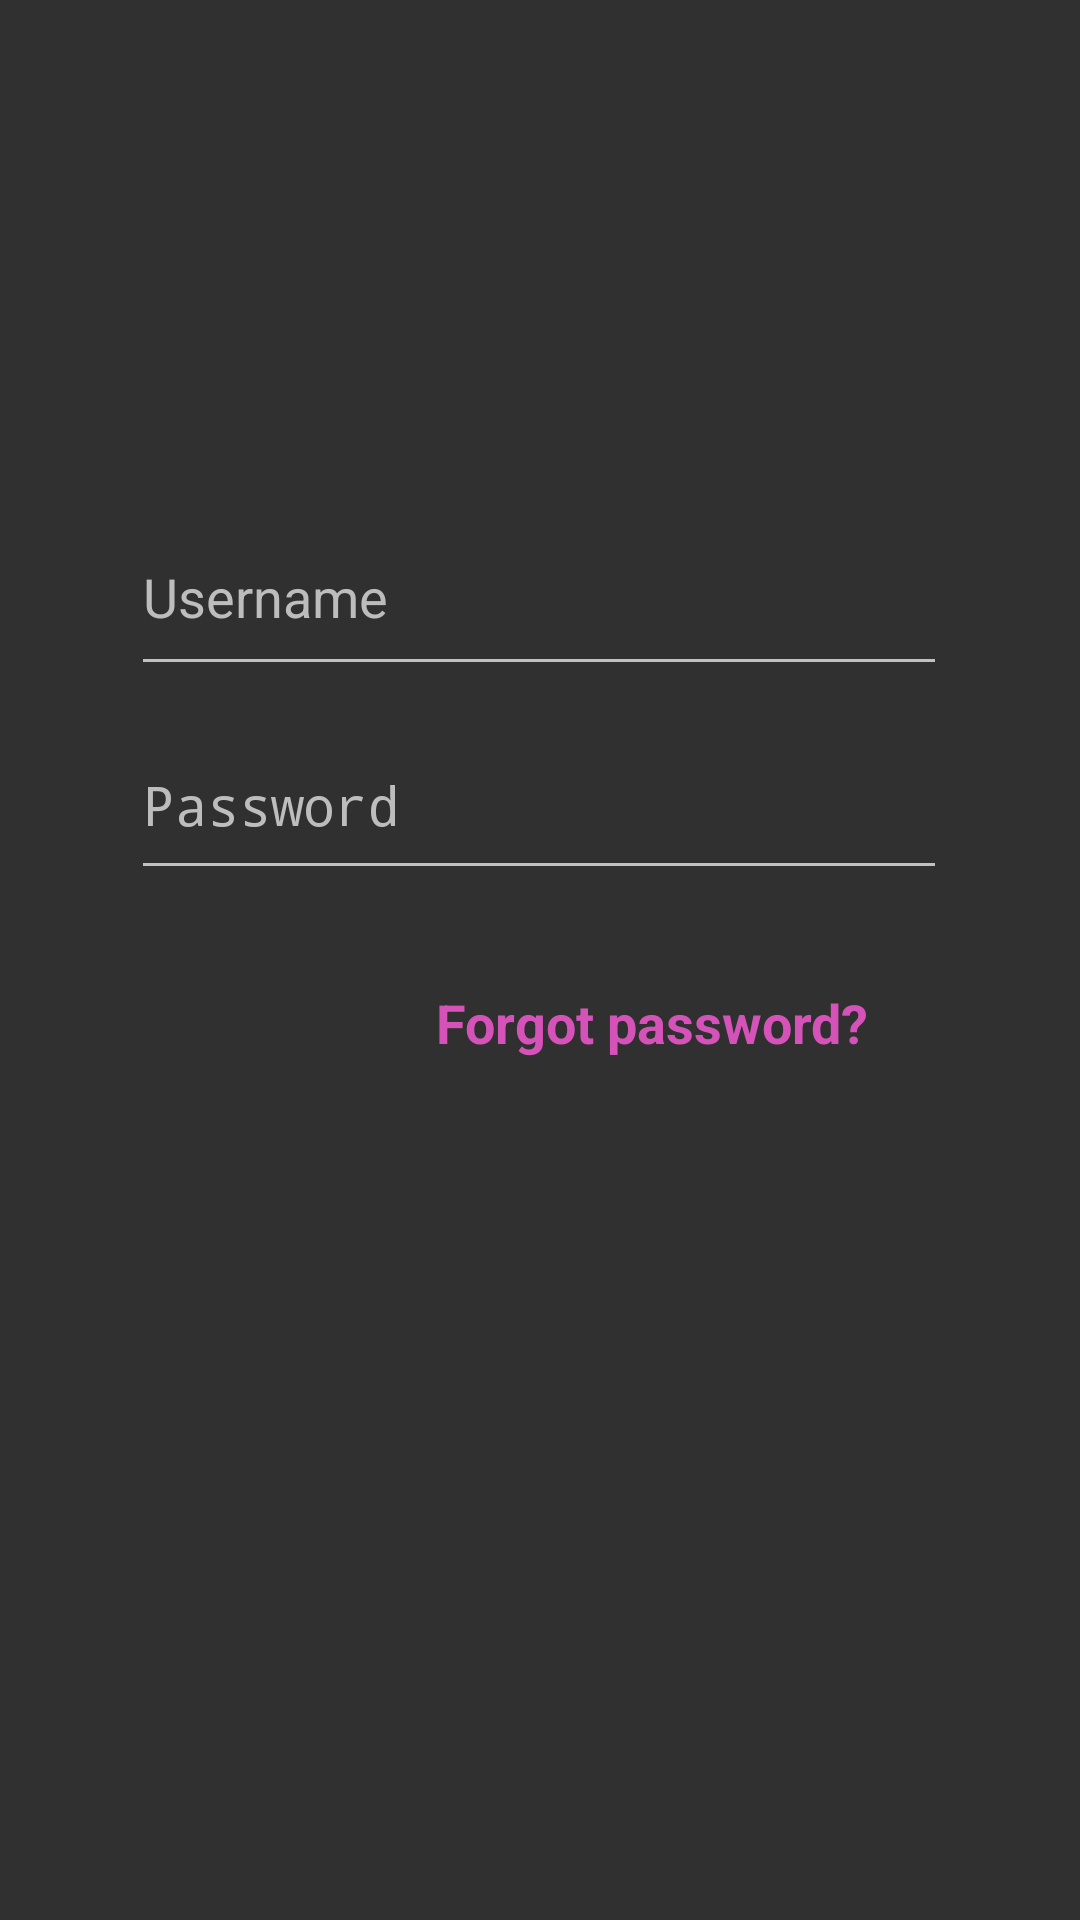

Layout XML and referenced resources for this Android screen:
<!-- AndroidManifest.xml: activity theme LoginTheme -->
<!-- res/layout/activity_main.xml -->
<?xml version="1.0" encoding="utf-8"?>
<androidx.constraintlayout.widget.ConstraintLayout xmlns:android="http://schemas.android.com/apk/res/android"
    xmlns:app="http://schemas.android.com/apk/res-auto"
    xmlns:tools="http://schemas.android.com/tools"
    android:id="@+id/container"
    android:layout_width="match_parent"
    android:layout_height="match_parent"
    tools:context=".MainActivity">

    <ImageView
        android:id="@+id/backimage"
        android:layout_width="429dp"
        android:layout_height="838dp"
        android:contentDescription="@string/todo"
        app:layout_constraintBottom_toBottomOf="parent"
        app:layout_constraintEnd_toEndOf="parent"
        app:layout_constraintHorizontal_bias="0.777"
        app:layout_constraintStart_toStartOf="parent"
        app:layout_constraintTop_toTopOf="parent"
        app:layout_constraintVertical_bias="0.981"
        app:srcCompat="@drawable/backimage"
        tools:ignore="ImageContrastCheck" />

    <TextView
        android:id="@+id/resetPasswordButton"
        android:layout_width="wrap_content"
        android:layout_height="wrap_content"
        android:layout_marginTop="16dp"
        android:focusableInTouchMode="true"
        android:gravity="end"
        android:padding="16dp"
        android:text="@string/forgot_password"
        android:textColor="#D553B9"
        android:textSize="18sp"
        android:textStyle="bold"
        app:layout_constraintEnd_toEndOf="parent"
        app:layout_constraintHorizontal_bias="0.702"
        app:layout_constraintStart_toStartOf="parent"
        app:layout_constraintTop_toBottomOf="@+id/passwordField"
        tools:ignore="MissingConstraints,TextContrastCheck" />

    <EditText
        android:id="@+id/passwordField"
        android:layout_width="272dp"
        android:layout_height="60dp"
        android:layout_marginTop="8dp"
        android:ems="10"
        android:hint="@string/password"
        android:inputType="textPassword"
        android:textColorHighlight="@color/pink_light"
        android:textColorHint="#BDBDBD"
        android:textColorLink="@color/pink_dark"
        app:layout_constraintEnd_toEndOf="parent"
        app:layout_constraintHorizontal_bias="0.496"
        app:layout_constraintStart_toStartOf="parent"
        app:layout_constraintTop_toBottomOf="@+id/usernameField" />

    <EditText
        android:id="@+id/usernameField"
        android:layout_width="272dp"
        android:layout_height="52dp"
        android:layout_marginStart="8dp"
        android:layout_marginEnd="8dp"
        android:ems="10"
        android:gravity="start|center_horizontal"
        android:hint="@string/username"
        android:inputType="textPersonName"
        android:textColorHighlight="@color/pink_light"
        android:textColorHint="#BDBDBD"
        android:textColorLink="@color/pink_dark"
        app:layout_constraintBottom_toBottomOf="parent"
        app:layout_constraintEnd_toEndOf="parent"
        app:layout_constraintHorizontal_bias="0.495"
        app:layout_constraintStart_toStartOf="parent"
        app:layout_constraintTop_toTopOf="@+id/backimage"
        app:layout_constraintVertical_bias="0.474" />

    <ImageView
        android:id="@+id/iconImage"
        android:layout_width="258dp"
        android:layout_height="241dp"
        android:contentDescription="@string/todo"
        app:layout_constraintBottom_toTopOf="@+id/usernameField"
        app:layout_constraintEnd_toEndOf="parent"
        app:layout_constraintHorizontal_bias="0.45"
        app:layout_constraintStart_toStartOf="parent"
        app:layout_constraintTop_toTopOf="@+id/backimage"
        app:layout_constraintVertical_bias="0.923"
        app:srcCompat="@drawable/icon_trans2_cut" />

    <ImageView
        android:id="@+id/createAccount"
        android:layout_width="wrap_content"
        android:layout_height="wrap_content"
        android:contentDescription="@string/todo"
        app:layout_constraintBottom_toBottomOf="@+id/imageView"
        app:layout_constraintEnd_toEndOf="parent"
        app:layout_constraintHorizontal_bias="0.497"
        app:layout_constraintStart_toStartOf="parent"
        app:layout_constraintTop_toBottomOf="@+id/passwordField"
        app:layout_constraintVertical_bias="0.872"
        app:srcCompat="@drawable/createaccount"
        tools:ignore="ImageContrastCheck" />

    <ImageView
        android:id="@+id/imageView"
        android:layout_width="wrap_content"
        android:layout_height="wrap_content"
        android:layout_marginBottom="20dp"
        app:layout_constraintBottom_toBottomOf="parent"
        app:layout_constraintEnd_toEndOf="parent"
        app:layout_constraintStart_toStartOf="parent"
        app:srcCompat="@drawable/extend_points" />

    <ImageView
        android:id="@+id/loginButton"
        android:layout_width="116dp"
        android:layout_height="109dp"
        app:layout_constraintBottom_toTopOf="@+id/createAccount"
        app:layout_constraintEnd_toEndOf="parent"
        app:layout_constraintHorizontal_bias="0.498"
        app:layout_constraintStart_toStartOf="parent"
        app:layout_constraintTop_toBottomOf="@+id/passwordField"
        app:layout_constraintVertical_bias="1.0"
        app:srcCompat="@drawable/loginimage"
        tools:ignore="ImageContrastCheck" />

</androidx.constraintlayout.widget.ConstraintLayout>
<!-- resources referenced by this layout -->
<resources>
  <color name="pink_dark">#6ED2439D</color>
  <color name="pink_light">#FFEFA9D5</color>
  <!-- drawable backimage: jpg bitmap (drawable, 185220 bytes) -->
  <!-- drawable createaccount: png bitmap (drawable, 1230 bytes) -->
  <!-- drawable extend_points: png bitmap (drawable, 593 bytes) -->
  <!-- drawable icon_trans2_cut: png bitmap (drawable, 23193 bytes) -->
  <!-- drawable loginimage: png bitmap (drawable, 5008 bytes) -->
  <string name="forgot_password">Forgot password?</string>
  <string name="password">Password</string>
  <string name="todo">TODO</string>
  <string name="username">Username</string>
  <style name="LoginTheme" parent="Theme.AppCompat.NoActionBar">
      
      <item name="colorPrimary">@color/white</item>
      <item name="colorPrimaryVariant">@color/pink_light</item>
      <item name="colorOnPrimary">@color/white</item>
      <item name="android:spinnerDropDownItemStyle">@style/mySpinnerItemStyle</item>
  
      </style>
  <color name="white">#FFFFFFFF</color>
  <style name="mySpinnerItemStyle" parent="@android:style/Widget.Holo.DropDownItem.Spinner">
          <item name="android:textColor">@android:color/darker_gray</item>
      </style>
</resources>
